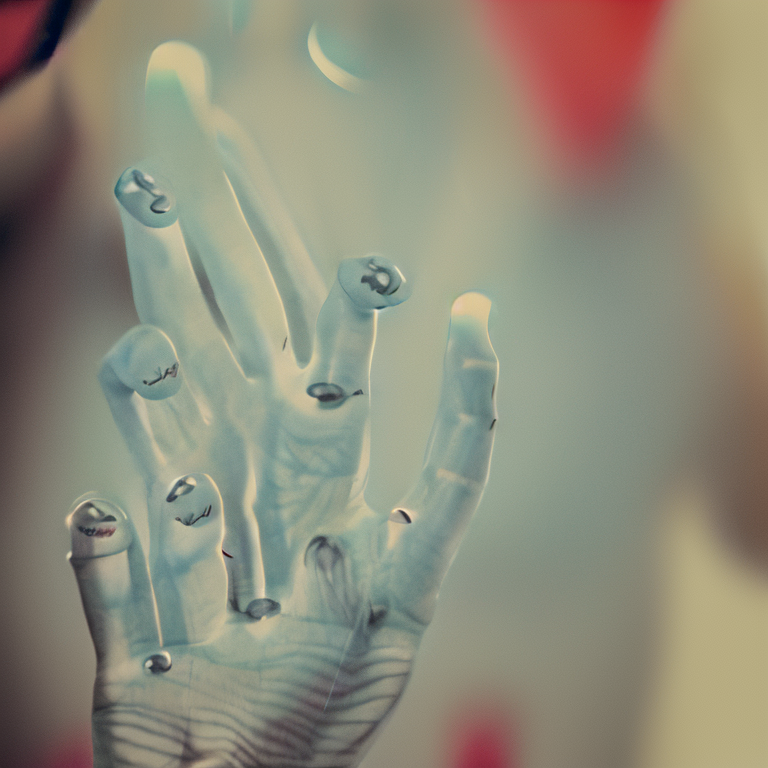
Generation parameters embedded in this image by AUTOMATIC1111 Stable Diffusion web UI or a fork of it (Forge, ...) (PNG 'parameters' text chunk):
lowres, bad anatomy, bad hands, text, error, missing fingers, extra digit, fewer digits, cropped, worst quality, low quality, normal quality, jpeg artifacts, signature, watermark, username, blurry
Steps: 12, Sampler: DPM++ 2M, CFG scale: 7.5, Seed: 2430631394, Size: 768x768, Model hash: 4bdfc29c, Hypernet: mdjrny, Hypernet hash: e1210def, Hypernet strength: 0, Batch size: 2, Batch pos: 0, ENSD: 31337